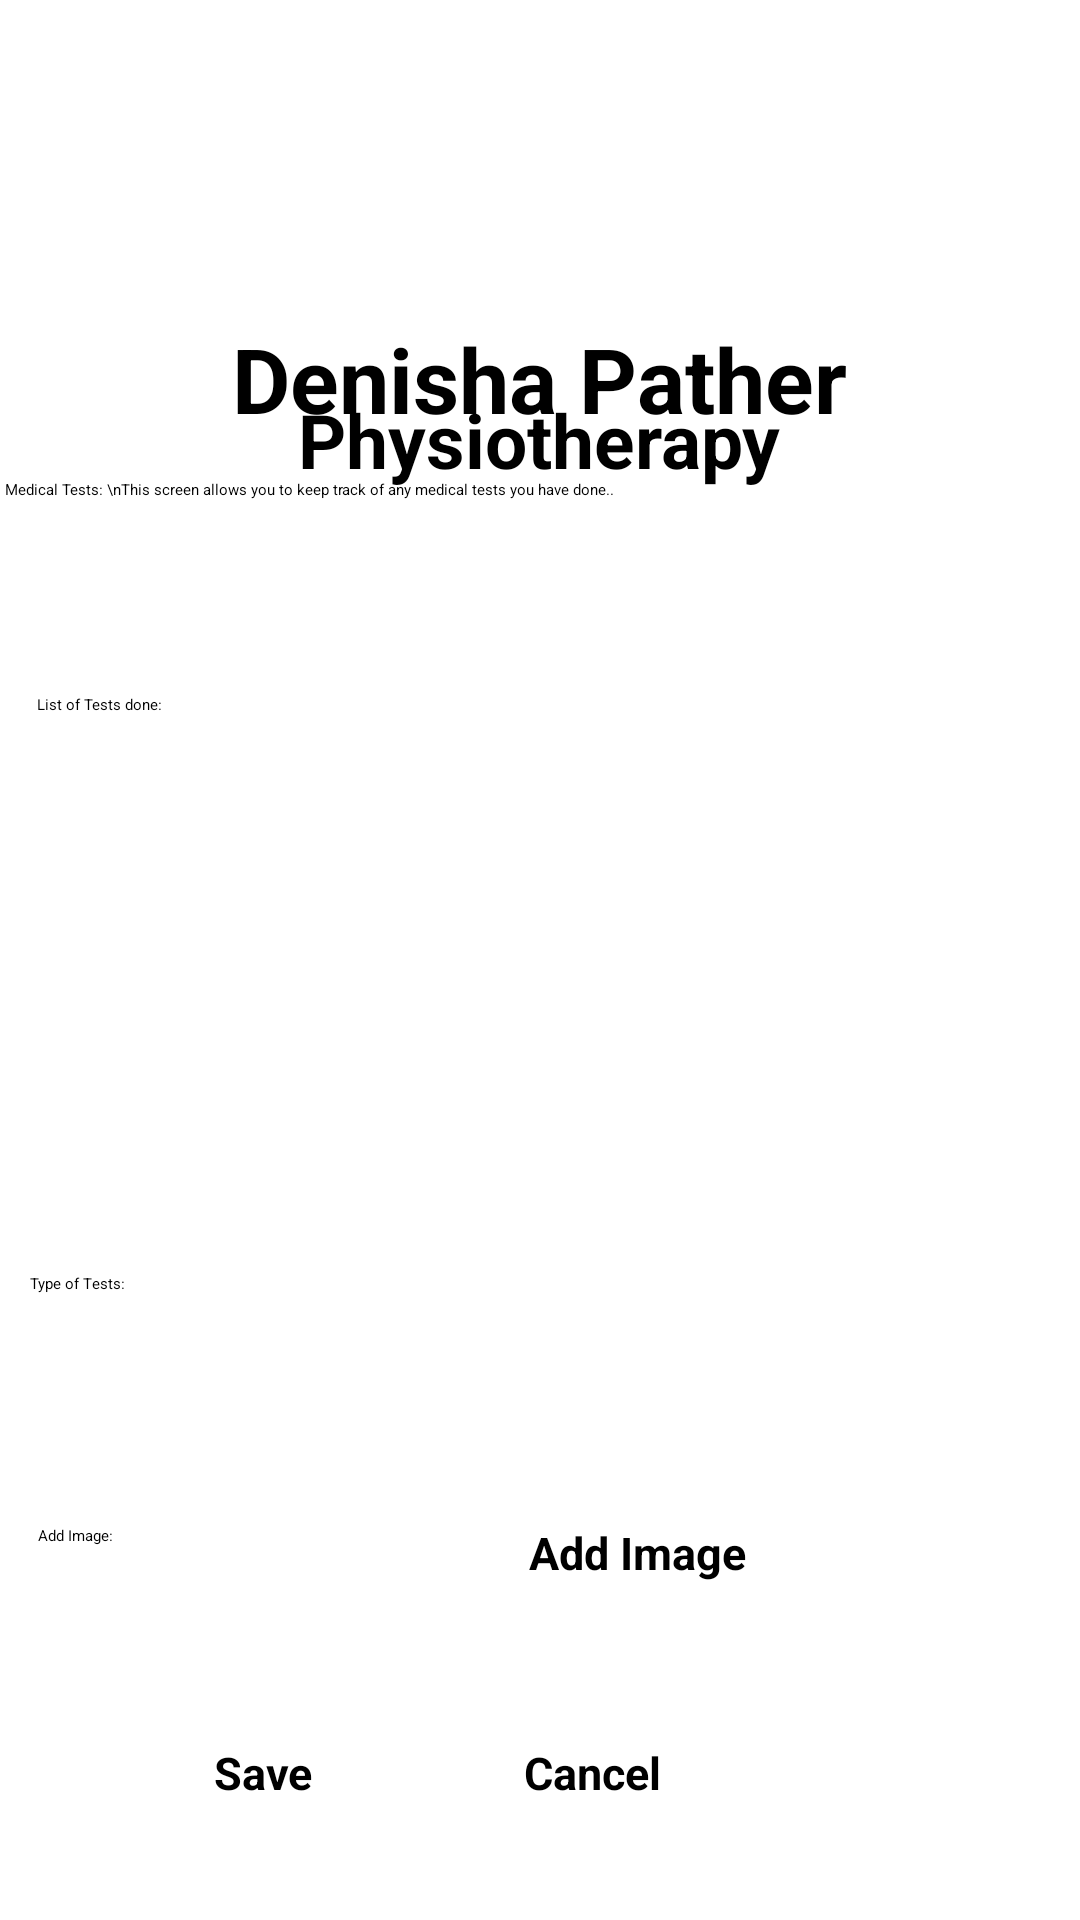

Reconstruct the res/layout file that produces this screen, plus the resources it refers to.
<!-- AndroidManifest.xml: application theme Theme.XBCAD7319PhysiotherapyApp -->
<!-- res/layout/fragment_medical_tests.xml -->
<?xml version="1.0" encoding="utf-8"?>
<FrameLayout xmlns:android="http://schemas.android.com/apk/res/android"
    xmlns:app="http://schemas.android.com/apk/res-auto"
    xmlns:tools="http://schemas.android.com/tools"
    android:layout_width="match_parent"
    android:layout_height="match_parent"
    tools:context=".ui.medical_tests.MedicalTestsFragment">

    <androidx.constraintlayout.widget.ConstraintLayout
        android:layout_width="match_parent"
        android:layout_height="match_parent">

        <Button
            android:id="@+id/btnSave"
            android:layout_width="107dp"
            android:layout_height="45dp"
            android:backgroundTint="@color/blue"
            android:text="Save"
            android:textColor="@color/black"
            android:textSize="15sp"
            android:textStyle="bold"
            app:layout_constraintBottom_toBottomOf="parent"
            app:layout_constraintEnd_toEndOf="parent"
            app:layout_constraintHorizontal_bias="0.282"
            app:layout_constraintStart_toStartOf="parent"
            app:layout_constraintTop_toTopOf="parent"
            app:layout_constraintVertical_bias="0.976" />

        <Button
            android:id="@+id/btnAdd_Image"
            android:layout_width="143dp"
            android:layout_height="41dp"
            android:backgroundTint="@color/blue"
            android:text="Add Image"
            android:textColor="@color/black"
            android:textSize="15sp"
            android:textStyle="bold"
            app:layout_constraintBottom_toBottomOf="parent"
            app:layout_constraintEnd_toEndOf="parent"
            app:layout_constraintHorizontal_bias="0.813"
            app:layout_constraintStart_toStartOf="parent"
            app:layout_constraintTop_toTopOf="parent"
            app:layout_constraintVertical_bias="0.847" />

        <Button
            android:id="@+id/btnCancel"
            android:layout_width="107dp"
            android:layout_height="45dp"
            android:backgroundTint="@color/blue"
            android:text="Cancel"
            android:textColor="@color/black"
            android:textSize="15sp"
            android:textStyle="bold"
            app:layout_constraintBottom_toBottomOf="parent"
            app:layout_constraintEnd_toEndOf="parent"
            app:layout_constraintHorizontal_bias="0.69"
            app:layout_constraintStart_toStartOf="parent"
            app:layout_constraintTop_toTopOf="parent"
            app:layout_constraintVertical_bias="0.976" />

        <TextView
            android:id="@+id/txtMedical_Tests"
            android:layout_width="333dp"
            android:layout_height="57dp"
            android:text="Medical Tests: \nThis screen allows you to keep track of any medical tests you have done.."
            app:layout_constraintBottom_toBottomOf="parent"
            app:layout_constraintEnd_toEndOf="parent"
            app:layout_constraintHorizontal_bias="0.064"
            app:layout_constraintStart_toStartOf="parent"
            app:layout_constraintTop_toTopOf="parent"
            app:layout_constraintVertical_bias="0.274" />

        <ImageView
            android:id="@+id/iLogo"
            android:layout_width="265dp"
            android:layout_height="124dp"
            android:src="@drawable/logo"
            app:layout_constraintBottom_toBottomOf="parent"
            app:layout_constraintEnd_toEndOf="parent"
            app:layout_constraintStart_toStartOf="parent"
            app:layout_constraintTop_toTopOf="parent"
            app:layout_constraintVertical_bias="0.009" />

        <TextView
            android:id="@+id/txtPhysio"
            android:layout_width="224dp"
            android:layout_height="38dp"
            android:gravity="center"
            android:text="Physiotherapy"
            android:textSize="25sp"
            android:textStyle="bold"
            app:layout_constraintBottom_toBottomOf="parent"
            app:layout_constraintEnd_toEndOf="parent"
            app:layout_constraintHorizontal_bias="0.497"
            app:layout_constraintStart_toStartOf="parent"
            app:layout_constraintTop_toTopOf="parent"
            app:layout_constraintVertical_bias="0.212" />

        <TextView
            android:id="@+id/txtDenisha_Pather"
            android:layout_width="224dp"
            android:layout_height="38dp"
            android:gravity="center"
            android:text="Denisha Pather"
            android:textSize="30sp"
            android:textStyle="bold"
            app:layout_constraintBottom_toBottomOf="parent"
            app:layout_constraintEnd_toEndOf="parent"
            app:layout_constraintHorizontal_bias="0.497"
            app:layout_constraintStart_toStartOf="parent"
            app:layout_constraintTop_toTopOf="parent"
            app:layout_constraintVertical_bias="0.176" />

        <ImageButton
            android:id="@+id/ibtnHome"
            android:layout_width="74dp"
            android:layout_height="68dp"
            android:backgroundTint="@color/blue"
            android:scaleType="fitCenter"
            android:src="@drawable/home"
            app:layout_constraintBottom_toBottomOf="parent"
            app:layout_constraintEnd_toEndOf="parent"
            app:layout_constraintHorizontal_bias="0.988"
            app:layout_constraintStart_toStartOf="parent"
            app:layout_constraintTop_toTopOf="parent"
            app:layout_constraintVertical_bias="0.221" />

        <TextView
            android:id="@+id/txtList_Texts"
            android:layout_width="172dp"
            android:layout_height="25dp"
            android:text="List of Tests done:"
            app:layout_constraintBottom_toBottomOf="parent"
            app:layout_constraintEnd_toEndOf="parent"
            app:layout_constraintHorizontal_bias="0.066"
            app:layout_constraintStart_toStartOf="parent"
            app:layout_constraintTop_toTopOf="parent"
            app:layout_constraintVertical_bias="0.376" />

        <TextView
            android:id="@+id/txtType_Tests"
            android:layout_width="169dp"
            android:layout_height="34dp"
            android:text="Type of Tests:"
            app:layout_constraintBottom_toBottomOf="parent"
            app:layout_constraintEnd_toEndOf="parent"
            app:layout_constraintHorizontal_bias="0.053"
            app:layout_constraintStart_toStartOf="parent"
            app:layout_constraintTop_toTopOf="parent"
            app:layout_constraintVertical_bias="0.7" />

        <TextView
            android:id="@+id/txtAdd_Image"
            android:layout_width="169dp"
            android:layout_height="34dp"
            android:text="Add Image:"
            app:layout_constraintBottom_toBottomOf="parent"
            app:layout_constraintEnd_toEndOf="parent"
            app:layout_constraintHorizontal_bias="0.066"
            app:layout_constraintStart_toStartOf="parent"
            app:layout_constraintTop_toTopOf="parent"
            app:layout_constraintVertical_bias="0.839" />

        <ListView
            android:layout_width="343dp"
            android:layout_height="180dp"
            app:layout_constraintBottom_toBottomOf="parent"
            app:layout_constraintEnd_toEndOf="parent"
            app:layout_constraintHorizontal_bias="0.426"
            app:layout_constraintStart_toStartOf="parent"
            app:layout_constraintTop_toTopOf="parent"
            app:layout_constraintVertical_bias="0.529" />

        <Spinner
            android:id="@+id/spinner"
            android:layout_width="319dp"
            android:layout_height="42dp"
            app:layout_constraintBottom_toBottomOf="parent"
            app:layout_constraintEnd_toEndOf="parent"
            app:layout_constraintHorizontal_bias="0.315"
            app:layout_constraintStart_toStartOf="parent"
            app:layout_constraintTop_toTopOf="parent"
            app:layout_constraintVertical_bias="0.757" />
    </androidx.constraintlayout.widget.ConstraintLayout>
</FrameLayout>
<!-- resources referenced by this layout -->
<resources>
  <color name="black">#FF000000</color>
  <color name="blue">#7DAEE3</color>
</resources>
